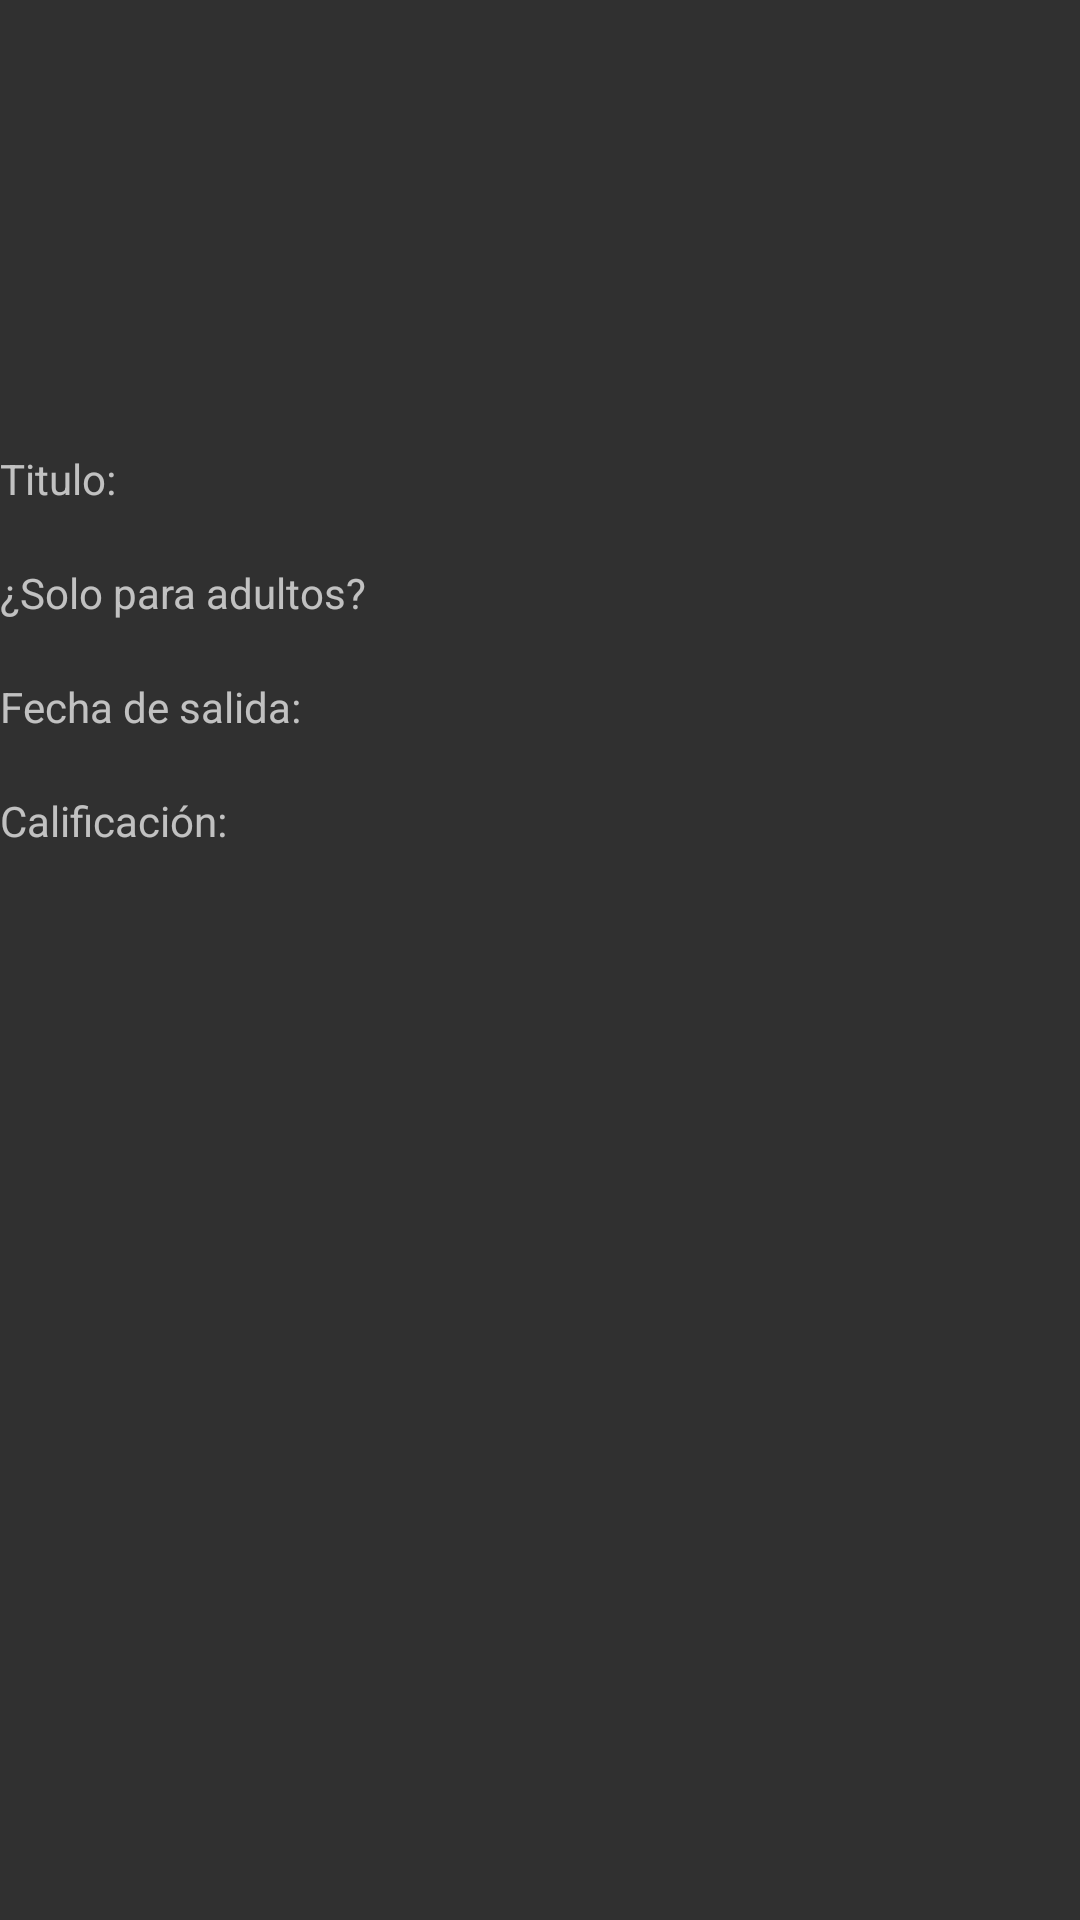

Layout XML and referenced resources for this Android screen:
<!-- AndroidManifest.xml: application theme Theme.PruebaUPAX -->
<!-- res/layout/pelicula_item.xml -->
<?xml version="1.0" encoding="utf-8"?>
<LinearLayout xmlns:android="http://schemas.android.com/apk/res/android"
    android:layout_width="wrap_content"
    android:layout_height="wrap_content"
    android:orientation="vertical">

    <ImageView
        android:id="@+id/Poster"
        android:layout_width="100dp"
        android:layout_height="150dp"
        android:layout_gravity="center"
        />


    <LinearLayout
        android:layout_width="wrap_content"
        android:layout_height="wrap_content"
        android:orientation="vertical">
        <TextView
            android:layout_width="wrap_content"
            android:layout_height="wrap_content"
            android:text="@string/titulo"/>
        <TextView
            android:id="@+id/originalTitle"
            android:textColor="@color/white"
            android:layout_width="wrap_content"
            android:layout_height="wrap_content"/>
    </LinearLayout>


    <LinearLayout
        android:layout_width="wrap_content"
        android:layout_height="wrap_content"
        android:orientation="vertical">
        <TextView
            android:layout_width="wrap_content"
            android:layout_height="wrap_content"
            android:text="@string/solo_para_adultos"/>
            <TextView
                android:id="@+id/adults"
                android:textColor="@color/white"
                android:layout_width="wrap_content"
                android:layout_height="wrap_content"/>
    </LinearLayout>

    <LinearLayout
        android:layout_width="wrap_content"
        android:layout_height="wrap_content"
        android:orientation="vertical">
        <TextView
            android:layout_width="wrap_content"
            android:layout_height="wrap_content"
            android:text="@string/fecha_de_salida"/>
        <TextView
            android:id="@+id/release_date"
            android:textColor="@color/white"
            android:layout_width="wrap_content"
            android:layout_height="wrap_content"/>
    </LinearLayout>

    <LinearLayout
        android:layout_width="wrap_content"
        android:layout_height="wrap_content"
        android:orientation="horizontal">
        <TextView
            android:layout_width="wrap_content"
            android:layout_height="wrap_content"
            android:layout_marginEnd="4dp"
            android:text="@string/calificaci_n"/>
        <TextView
            android:id="@+id/vote_average"
            android:textColor="@color/white"
            android:layout_width="wrap_content"
            android:layout_height="wrap_content"/>
    </LinearLayout>

    <LinearLayout
        android:layout_width="wrap_content"
        android:layout_height="wrap_content"
        android:orientation="horizontal">

    </LinearLayout>
</LinearLayout>
<!-- resources referenced by this layout -->
<resources>
  <color name="white">#FFFFFFFF</color>
  <string name="calificaci_n">Calificación:</string>
  <string name="fecha_de_salida">Fecha de salida:</string>
  <string name="solo_para_adultos">¿Solo para adultos?</string>
  <string name="titulo">Titulo:</string>
  <style name="Theme.PruebaUPAX" parent="Theme.Design.NoActionBar">
          
          <item name="colorPrimary">@color/purple_500</item>
          <item name="colorPrimaryVariant">@color/purple_700</item>
          <item name="colorOnPrimary">@color/white</item>
          
          <item name="colorSecondary">@color/teal_200</item>
          <item name="colorSecondaryVariant">@color/teal_700</item>
          <item name="colorOnSecondary">@color/black</item>
          
          <item name="android:statusBarColor" tools:targetApi="l">@color/camposAzul</item>
          
      </style>
  <color name="purple_500">#FF6200EE</color>
  <color name="purple_700">#FF3700B3</color>
  <color name="teal_200">#FF03DAC5</color>
  <color name="teal_700">#FF018786</color>
  <color name="black">#FF000000</color>
  <color name="camposAzul">#323a59</color>
</resources>
